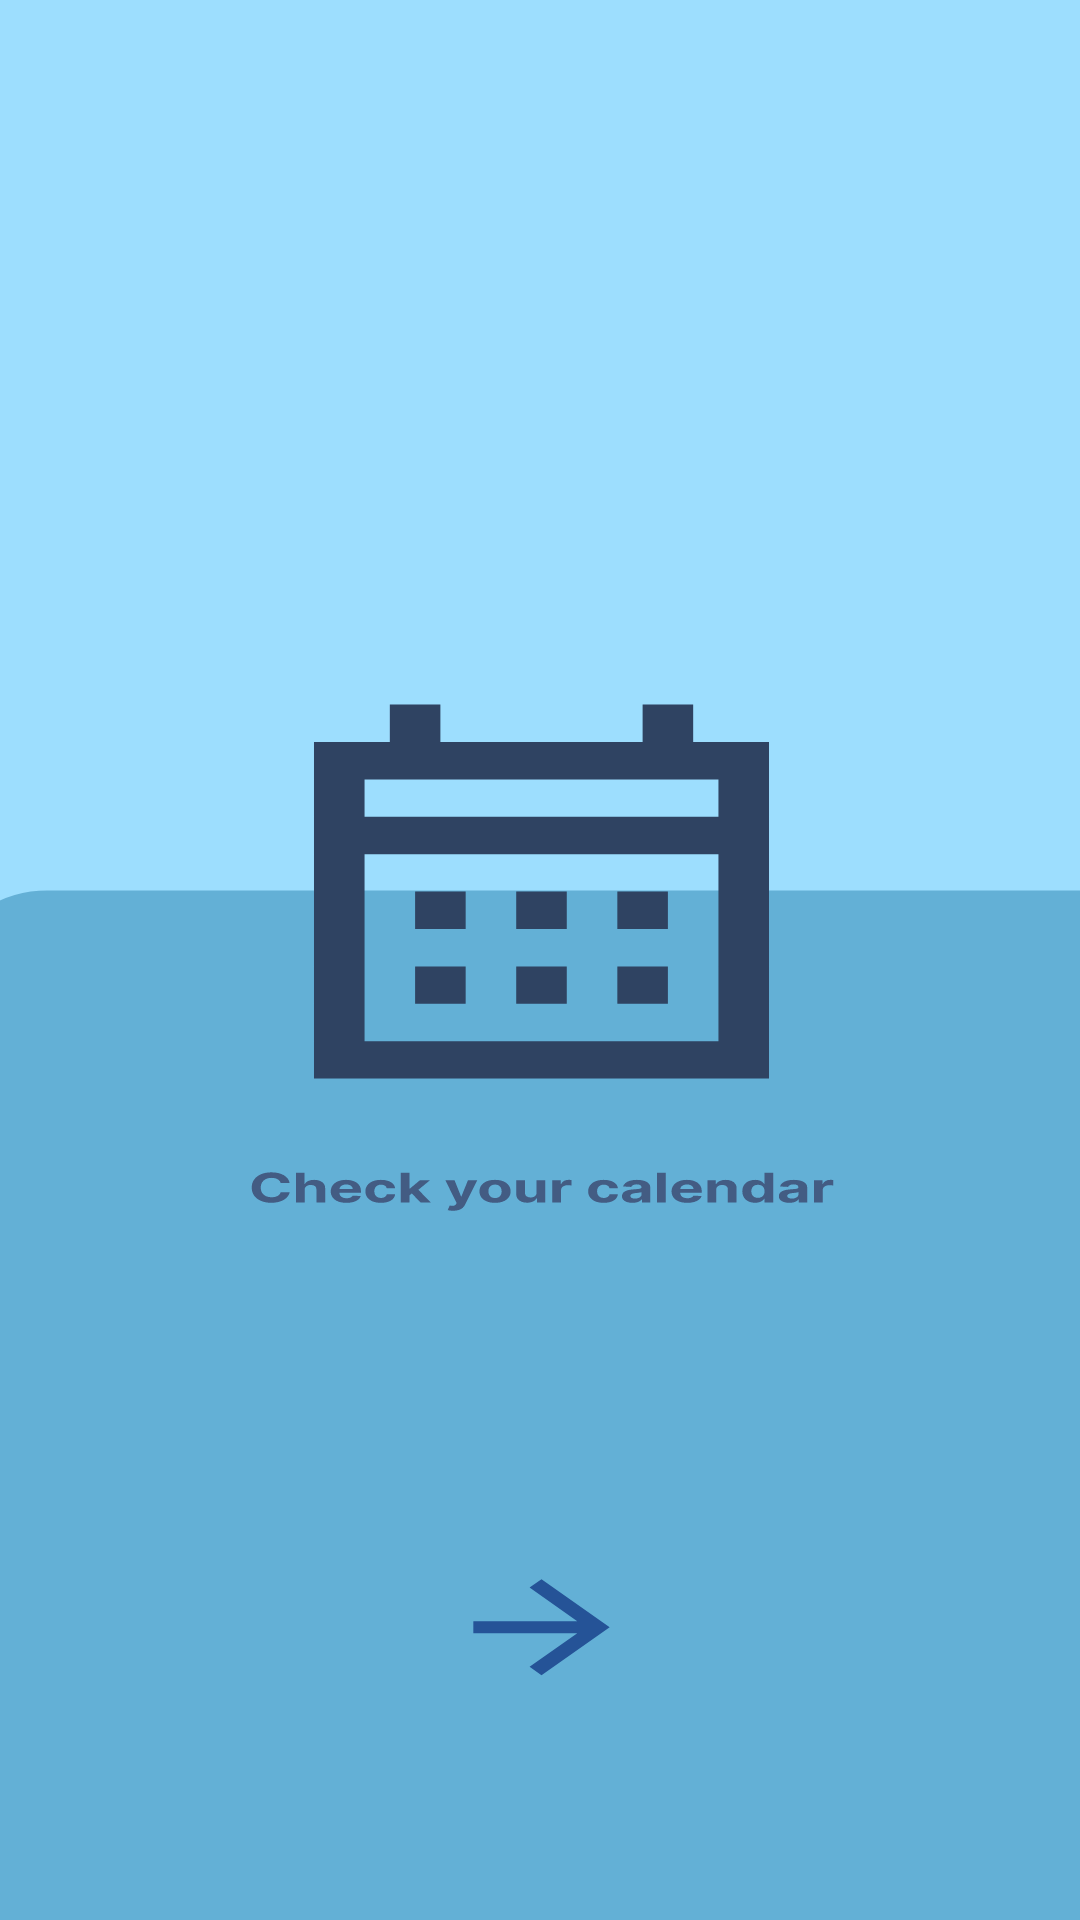

Here is an Android app screen rendered from its layout file. Give the layout XML and the strings, colors and styles it references.
<!-- AndroidManifest.xml: application theme Theme.JAMZ -->
<!-- res/layout/activity_third_splash.xml -->
<?xml version="1.0" encoding="utf-8"?>
<androidx.constraintlayout.widget.ConstraintLayout xmlns:android="http://schemas.android.com/apk/res/android"
    xmlns:app="http://schemas.android.com/apk/res-auto"
    xmlns:tools="http://schemas.android.com/tools"
    android:layout_width="match_parent"
    android:layout_height="match_parent">

    <ImageView
        android:layout_width="409dp"
        android:layout_height="wrap_content"
        android:scaleType="fitXY"
        android:src="@drawable/third_splash"
        app:layout_constraintBottom_toBottomOf="parent"
        app:layout_constraintEnd_toEndOf="parent"
        app:layout_constraintHorizontal_bias="0.5"
        app:layout_constraintStart_toStartOf="parent"
        app:layout_constraintTop_toTopOf="parent"
        app:layout_constraintVertical_bias="0.5" />

</androidx.constraintlayout.widget.ConstraintLayout>
<!-- resources referenced by this layout -->
<resources>
  <!-- drawable third_splash: vector/xml drawable (drawable, 17170 chars, omitted) -->
  <style name="Theme.JAMZ" parent="Base.Theme.JAMZ" />
  <style name="Base.Theme.JAMZ" parent="Theme.Material3.DayNight.NoActionBar">
          
          
          <item name="colorPrimary">@color/blue</item>
          <item name="colorPrimaryVariant">@color/blue</item>
          <item name="colorOnPrimary">@color/white</item>
  
  
      </style>
  <color name="blue">#3AA7D8</color>
  <color name="white">#FFFFFFFF</color>
</resources>
